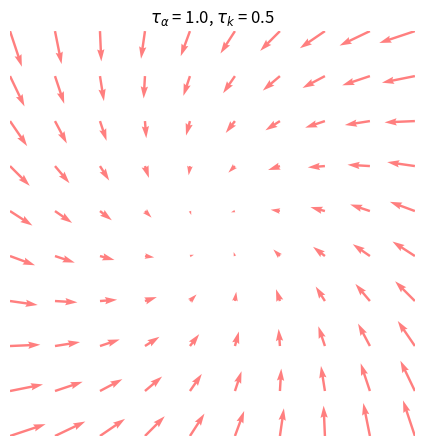

This chart was generated by the following Python code:
'''
Animation of a Brownian particle in a 2D force-field, described by the Langevin
Equation:

dr/dt = F + xi

with

F = -k*r + alpha * curl(z,r)

The k term represents a harmonic potential
the alpha term represents a rotational, non-conservative force for the potential
xi is Gaussian white noise with strength sqrt(2*gamma^2*D), D is the diffusion constant
which is given by the Einstein-relation D = kB*T/gamma
'''


import numpy as np
import matplotlib.pyplot as plt
# import matplotlib as mpl
import matplotlib.animation as animation

gamma = 2e-8 # drag on particle in kg / s
kT = 4e-9  # energy in kg * um^2 / s^2
# kT = 4e-21  # energy in Joules at room temp
D = kT / gamma
dt = 1e-3  # time step

k = 2*gamma  # spring constant of harmonic potential
alpha = 1*gamma  # strength of rotational force
zhat = np.array([0, 0, 1])
nframes = int(2e3)


def update(p, r):
    '''
    Update r[p] to r[q] and move forward in time
    '''
    q = (p + 1)
    springForce = - k * r[p]
    rotationalForce = alpha * np.cross(zhat, np.append(r[p], 0))[:2]
    noise = np.sqrt(2 * gamma**2 * D / dt) * np.random.randn(2)

    r[q] = r[p] + (springForce + rotationalForce + noise) * dt / gamma
    return r


# Initialize random data. Row is time point, columns are x and y
xmax = 1
ymax = 1
r = (np.random.rand(nframes, 2) - 0.5) * [xmax, ymax]

fig, ax = plt.subplots()
ax.set_title(r'$\tau_\alpha$ = {a}, $\tau_k$ = {k}'.format(a=gamma / alpha, k=gamma / k))
ax.set_xlim(-xmax, xmax)
ax.set_ylim(-ymax, ymax)
ax.set_aspect('equal')
fig.tight_layout()
plt.axis('off')
xx, yy = np.meshgrid(np.linspace(-xmax, xmax, 10), np.linspace(-ymax, ymax, 10))
fx = -k * xx - alpha * yy
fy = -k * yy + alpha * xx

ax.quiver(xx, yy, fx, fy, color='r', alpha=0.5)
line, = ax.plot([], [], 'k', alpha=0.9)


def init():
    line.set_data(r[0, 0], r[0, 1])
    return line,


def animate(i, r, line):
    '''
    Animate the simulation
    '''

    r = update(i, r)
    # line.set_data(r[i, 0], r[i, 1])
    if i < 200:
        line.set_data(r[:i, 0], r[:i, 1])
    else:
        line.set_data(r[i - 200:i - 1, 0], r[i - 200:i - 1, 1])

    return line,


anim = animation.FuncAnimation(fig, animate, frames=nframes-1, blit=True, fargs=(r, line), interval=5)

plt.show()

# save the animation
# anim.save(filename='spinOsc.mp4', fps=100)
